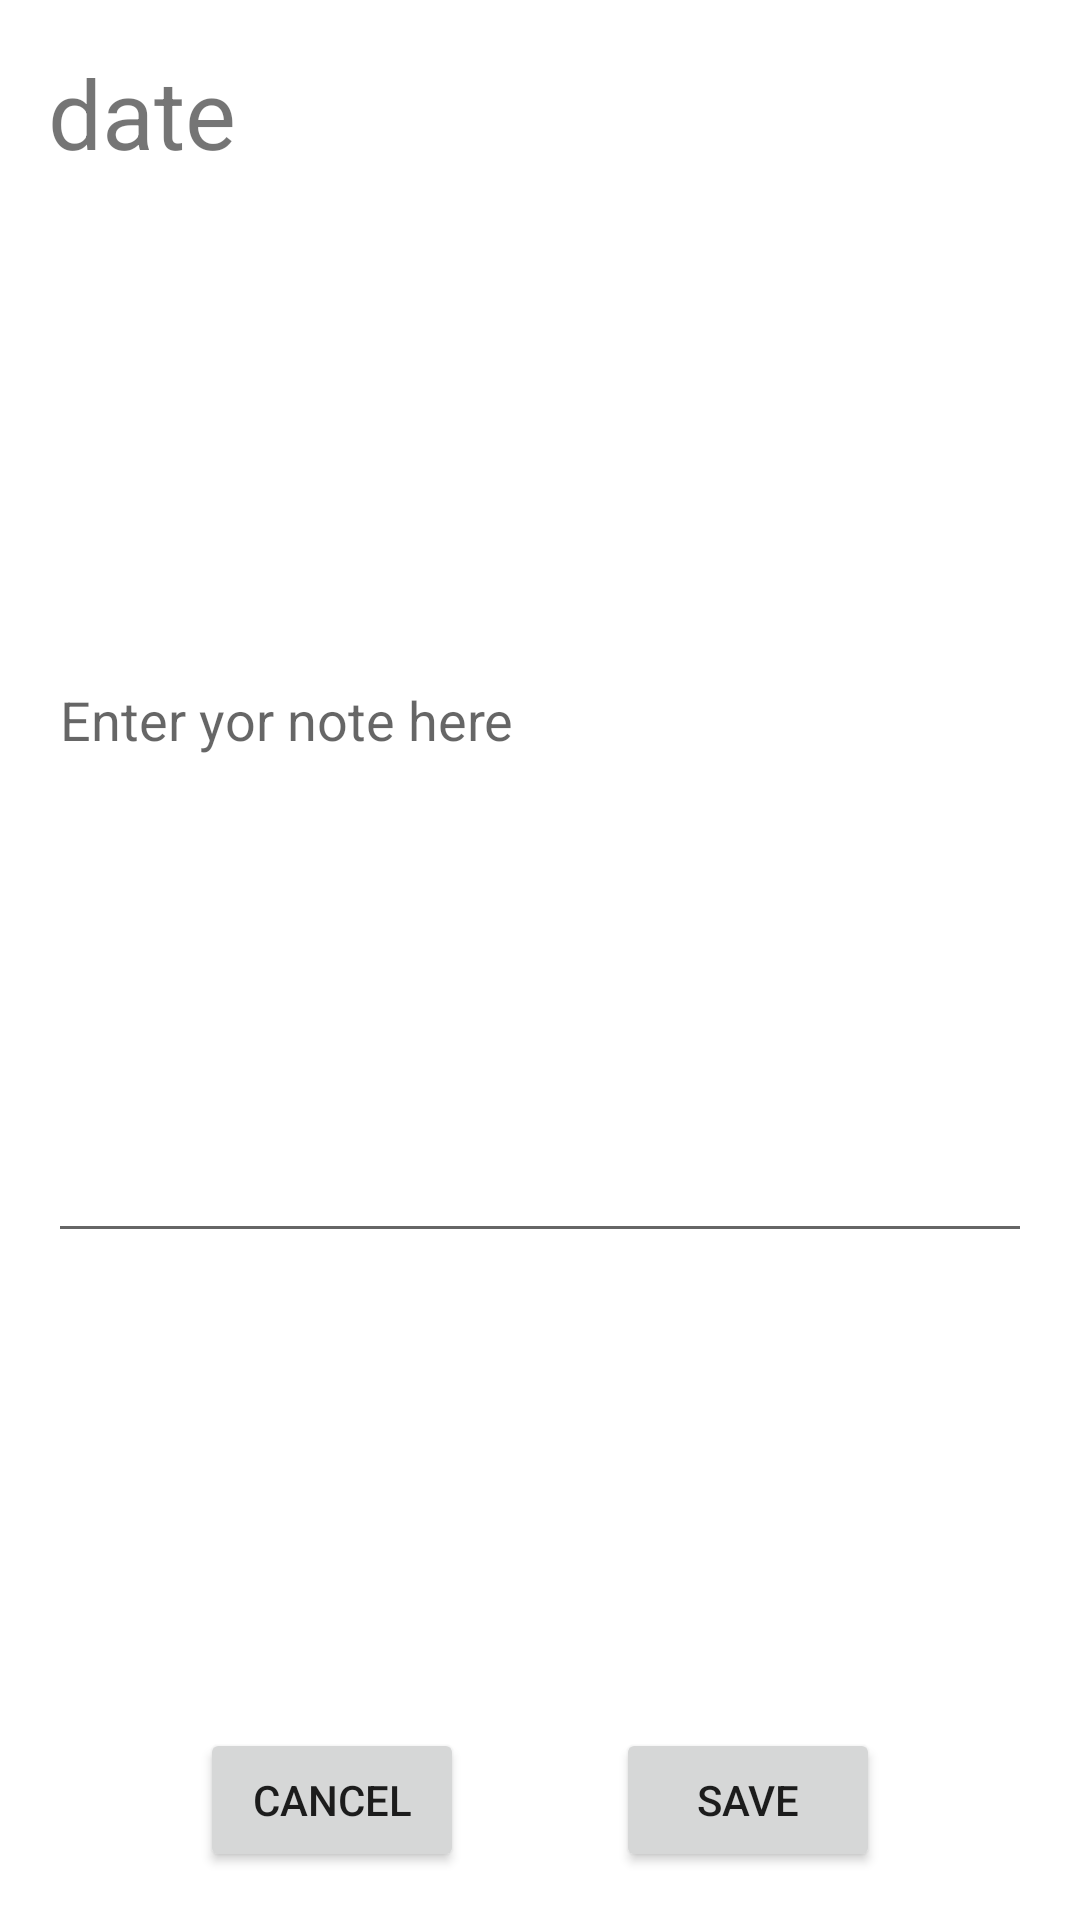

Write the Android layout XML for this screen, with the resource values it uses.
<!-- AndroidManifest.xml: application theme Theme.MoodCalendar4 -->
<!-- res/layout/dialog_create_record.xml -->
<?xml version="1.0" encoding="utf-8"?>
<androidx.constraintlayout.widget.ConstraintLayout xmlns:android="http://schemas.android.com/apk/res/android"
    xmlns:app="http://schemas.android.com/apk/res-auto"
    android:layout_width="match_parent"
    android:layout_height="wrap_content"
    android:padding="16dp">

    <TextView
        android:id="@+id/current_date"
        android:layout_width="wrap_content"
        android:layout_height="wrap_content"
        android:text="date"
        android:textSize="32sp"
        app:layout_constraintStart_toStartOf="parent"
        app:layout_constraintTop_toTopOf="parent" />

    <EditText
        android:id="@+id/edit_text_description"
        android:layout_width="match_parent"
        android:layout_height="200dp"
        android:layout_marginTop="8dp"
        android:gravity="start"
        android:layout_marginBottom="8dp"
        android:inputType="textMultiLine"
        android:isScrollContainer="false"
        android:ems="10"
        android:hint="Enter yor note here"
        app:layout_constraintBottom_toTopOf="@+id/button_cancel"
        app:layout_constraintEnd_toEndOf="parent"
        app:layout_constraintStart_toStartOf="parent"
        app:layout_constraintTop_toBottomOf="@+id/current_date" />

    <Button
        android:id="@+id/button_save"
        android:layout_width="wrap_content"
        android:layout_height="wrap_content"
        android:text="Save"
        app:layout_constraintBottom_toBottomOf="parent"
        app:layout_constraintEnd_toEndOf="parent"
        app:layout_constraintHorizontal_bias="0.5"
        app:layout_constraintStart_toEndOf="@+id/button_cancel" />

    <Button
        android:id="@+id/button_cancel"
        android:layout_width="wrap_content"
        android:layout_height="wrap_content"
        android:text="cancel"
        app:layout_constraintBottom_toBottomOf="parent"
        app:layout_constraintEnd_toStartOf="@+id/button_save"
        app:layout_constraintHorizontal_bias="0.5"
        app:layout_constraintStart_toStartOf="parent" />
</androidx.constraintlayout.widget.ConstraintLayout>
<!-- resources referenced by this layout -->
<resources>
  <style name="Theme.MoodCalendar4" parent="Theme.MaterialComponents.DayNight.DarkActionBar">
          
          <item name="colorPrimary">@color/purple_500</item>
          <item name="colorPrimaryVariant">@color/purple_700</item>
          <item name="colorOnPrimary">@color/white</item>
          
          <item name="colorSecondary">@color/teal_200</item>
          <item name="colorSecondaryVariant">@color/teal_700</item>
          <item name="colorOnSecondary">@color/black</item>
          
          <item name="android:statusBarColor" tools:targetApi="l">?attr/colorPrimaryVariant</item>
          
      </style>
  <!-- not gathered from this repository: default colours our renderer supplied (Android Studio template values) -->
  <color name="purple_500">#FF6200EE</color>
  <color name="purple_700">#FF3700B3</color>
  <color name="teal_200">#FF03DAC5</color>
  <color name="teal_700">#FF018786</color>
  <color name="black">#FF000000</color>
  <color name="white">#FFFFFFFF</color>
</resources>
